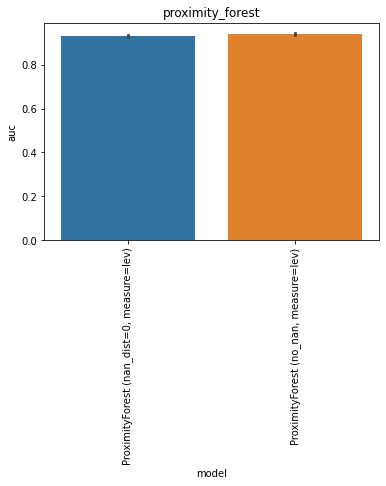

The table this chart was drawn from, first rows:
, model, auc, model_train_nan, imputer, chain, group, seed, epitope, species, train_alpha_only, train_beta_only, train_both, train_non, train_total, test_total, df_size, gene_features, missing_indicator, test_nr, improvement
0, ProximityForest (nan_dist=0, measure=lev…, 0.9379, True, , both, proximity_forest, 0.0, GILGFVFTL, HomoSapiens, 1328, 1541, 1131, 0.0, 4000, 108.0, 5000, , False, 1, 
1, ProximityForest (nan_dist=0, measure=lev…, 0.9274, True, , both, proximity_forest, 1.0, GILGFVFTL, HomoSapiens, 1345, 1531, 1124, 0.0, 4000, 108.0, 5000, , False, 1, 
2, ProximityForest (nan_dist=0, measure=lev…, 0.9319, True, , both, proximity_forest, 2.0, GILGFVFTL, HomoSapiens, 1364, 1514, 1122, 0.0, 4000, 108.0, 5000, , False, 1, 
3, ProximityForest (nan_dist=0, measure=lev…, 0.9353, True, , both, proximity_forest, 3.0, GILGFVFTL, HomoSapiens, 1332, 1535, 1133, 0.0, 4000, 108.0, 5000, , False, 1, 
4, ProximityForest (nan_dist=0, measure=lev…, 0.9302, True, , both, proximity_forest, 4.0, GILGFVFTL, HomoSapiens, 1352, 1518, 1130, 0.0, 4000, 108.0, 5000, , False, 1, 
0, ProximityForest (no_nan, measure=lev), 0.9384, False, , both, proximity_forest, 0.0, GILGFVFTL, HomoSapiens, 0.0, 0.0, 1102, 0.0, 1102, 108.0, 5000, , False, 2, 
1, ProximityForest (no_nan, measure=lev), 0.9407, False, , both, proximity_forest, 1.0, GILGFVFTL, HomoSapiens, 0.0, 0.0, 1093, 0.0, 1093, 108.0, 5000, , False, 2, 
2, ProximityForest (no_nan, measure=lev), 0.9428, False, , both, proximity_forest, 2.0, GILGFVFTL, HomoSapiens, 0.0, 0.0, 1093, 0.0, 1093, 108.0, 5000, , False, 2, 
3, ProximityForest (no_nan, measure=lev), 0.9366, False, , both, proximity_forest, 3.0, GILGFVFTL, HomoSapiens, 0.0, 0.0, 1104, 0.0, 1104, 108.0, 5000, , False, 2, 
4, ProximityForest (no_nan, measure=lev), 0.9483, False, , both, proximity_forest, 4.0, GILGFVFTL, HomoSapiens, 0.0, 0.0, 1101, 0.0, 1101, 108.0, 5000, , False, 2, 
